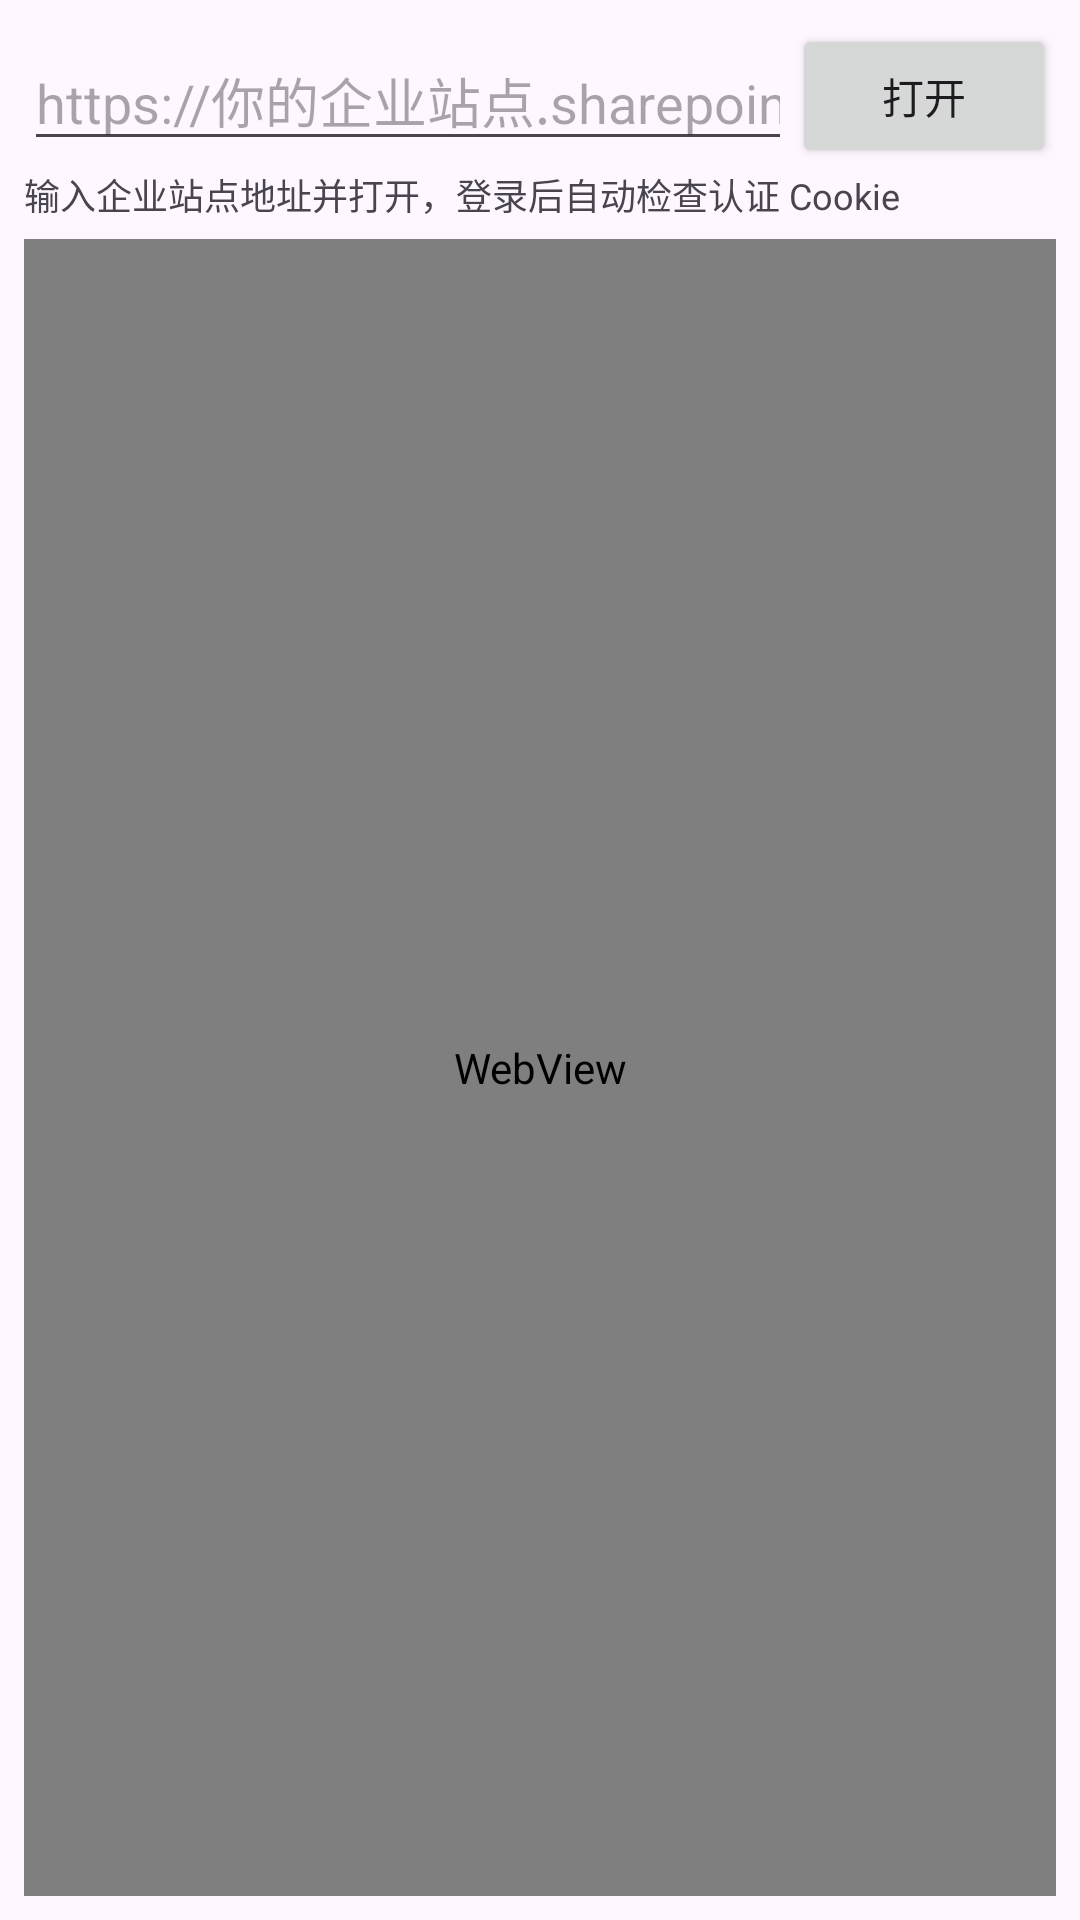

Reconstruct the res/layout file that produces this screen, plus the resources it refers to.
<!-- AndroidManifest.xml: application theme Theme.Exojavademo -->
<!-- res/layout/activity_webview.xml -->
<?xml version="1.0" encoding="utf-8"?>
<LinearLayout xmlns:android="http://schemas.android.com/apk/res/android"
    xmlns:tools="http://schemas.android.com/tools"
    android:layout_width="match_parent"
    android:layout_height="match_parent"
    android:orientation="vertical"
    android:padding="8dp"
    tools:context=".WebViewActivity">

    <LinearLayout
        android:layout_width="match_parent"
        android:layout_height="wrap_content"
        android:orientation="horizontal"
        android:gravity="center_vertical">

        <EditText
            android:id="@+id/etUrl"
            android:layout_width="0dp"
            android:layout_height="wrap_content"
            android:layout_weight="1"
            android:hint="@string/url_hint"
            android:inputType="textUri"
            android:imeOptions="actionGo"
            android:singleLine="true"/>

        <Button
            android:id="@+id/btnLoad"
            android:layout_width="wrap_content"
            android:layout_height="wrap_content"
            android:text="@string/btn_load"/>

    </LinearLayout>

    <TextView
        android:id="@+id/tvCookieStatus"
        android:layout_width="match_parent"
        android:layout_height="wrap_content"
        android:paddingBottom="6dp"
        android:text="@string/cookie_idle"
        android:textColor="?android:attr/textColorSecondary"
        android:textSize="12sp"/>

    <WebView
        android:id="@+id/webView"
        android:layout_width="match_parent"
        android:layout_height="0dp"
        android:layout_weight="1"/>

</LinearLayout>
<!-- resources referenced by this layout -->
<resources>
  <string name="btn_load">打开</string>
  <string name="cookie_idle">输入企业站点地址并打开，登录后自动检查认证 Cookie</string>
  <string name="url_hint">https://你的企业站点.sharepoint.com/</string>
  <style name="Theme.Exojavademo" parent="Base.Theme.Exojavademo" />
  <style name="Base.Theme.Exojavademo" parent="Theme.Material3.DayNight.NoActionBar">
          
          
      </style>
</resources>
